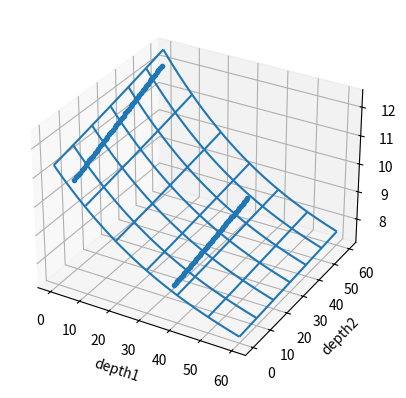
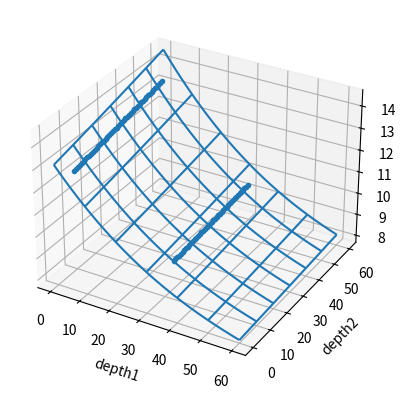
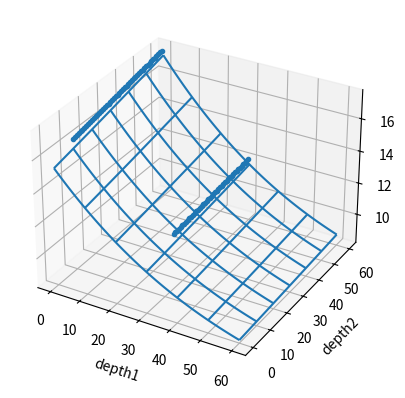

Source code (Python) for these figures, in order:
import statistics
import matplotlib.pyplot as plt
from mpl_toolkits.mplot3d import Axes3D
from random import random, randrange
import numpy as np
from scipy.optimize import curve_fit
from matplotlib import animation
import math

#data_file = 'data/mid.txt'

#with open(data_file, 'r') as f:
#    raw_data = f.read().splitlines()

data = [[[[] for _ in range(61)] for _ in range(61)] for _ in range(65)] # n_discs, depth1, depth2 (depth1 < depth2)

#for datum in raw_data:
#    n_discs, depth1, depth2, error = [int(elem) for elem in datum.split()]
#    data[n_discs][depth1][depth2].append(error)

w_n_discs = []
x_depth1 = []
y_depth2 = []
z_error = []
weight = []

'''
for n_discs in range(len(data)):
    for depth1 in range(len(data[n_discs])):
        for depth2 in range(len(data[n_discs][depth1])):
            if len(data[n_discs][depth1][depth2]) >= 3:
                mean = statistics.mean(data[n_discs][depth1][depth2])
                sigma = statistics.stdev(data[n_discs][depth1][depth2])
                w_n_discs.append(n_discs)
                x_depth1.append(depth1)
                y_depth2.append(depth2)
                z_error.append(sigma + const_weight)
                weight.append(1 / len(data[n_discs][depth1][depth2]))
'''

for n_discs in range(61):
    for depth2 in range(10, 60):
        depth1 = 0
        w_n_discs.append(n_discs)
        x_depth1.append(depth1)
        y_depth2.append(depth2)
        s = max(12.0, min(22.0, 0.0 + (22.0 - 0.0) * n_discs / 50)) # d2 = 60
        e = max(10.0, min(20.0, 0.0 + (20.0 - 0.0) * n_discs / 50)) # d2 = 0
        z_error.append(e + (s - e) * depth2 / 60)
        weight.append(0.001)

for n_discs in range(61):
    for depth2 in range(15, 60):
        depth1 = 30
        w_n_discs.append(n_discs)
        x_depth1.append(depth1)
        y_depth2.append(depth2)
        s = max(8.0, min(15.0, 1.0 + (15.0 - 1.0) * n_discs / 50)) # d2 = 60
        e = max(7.0, min(14.0, 1.0 + (14.0 - 1.0) * n_discs / 50)) # d2 = 0
        z_error.append(e + (s - e) * depth2 / 60)
        weight.append(0.002)

def f(wxy, probcut_a, probcut_b, probcut_c, probcut_d, probcut_e, probcut_f, probcut_g, probcut_h, probcut_i, probcut_j):
    w, x, y = wxy
    w = w / 64
    x = x / 60
    y = y / 60
    res = probcut_a * w + probcut_b * x + probcut_c * y
    res = probcut_d * res * res * res + probcut_e * res * res + probcut_f * res + probcut_g
    return res

def f_max(wxy, probcut_a, probcut_b, probcut_c, probcut_d, probcut_e, probcut_f, probcut_g, probcut_h, probcut_i, probcut_j):
    return np.minimum(30.0, np.maximum(-2.0, f(wxy, probcut_a, probcut_b, probcut_c, probcut_d, probcut_e, probcut_f, probcut_g, probcut_h, probcut_i, probcut_j)))

def plot_fit_result_onephase(n_discs, params):
    fig = plt.figure()
    #ax = Axes3D(fig)
    ax = fig.add_subplot(111, projection='3d')
    #ax.plot(xs, ys, zs, ms=3, marker="o",linestyle='None')
    #ax.plot(sdxs, sdys, sdzs, ms=3, marker="o",linestyle='None')
    phase = n_discs
    x_depth1_phase = []
    y_depth2_phase = []
    z_error_phase = []
    for w, x, y, z in zip(w_n_discs, x_depth1, y_depth2, z_error):
        if w == phase:
            x_depth1_phase.append(x)
            y_depth2_phase.append(y)
            z_error_phase.append(z)
    ax.plot(x_depth1_phase, y_depth2_phase, z_error_phase, ms=3, marker="o",linestyle='None')
    mx, my = np.meshgrid(range(61), range(61))
    ax.plot_wireframe(mx, my, f_max((n_discs, mx, my), *params), rstride=10, cstride=10)
    ax.set_xlabel('depth1')
    ax.set_ylabel('depth2')
    ax.set_zlabel('error')
    plt.show()

probcut_params_before = [1.0 for _ in range(10)]

popt, pcov = curve_fit(f, (w_n_discs, x_depth1, y_depth2), z_error, np.array(probcut_params_before), sigma=weight, absolute_sigma=True)
#popt = probcut_params_before
print([float(elem) for elem in popt])
for i in range(len(popt)):
    print('#define probcut_' + chr(ord('a') + i), popt[i])
plot_fit_result_onephase(20, popt)
plot_fit_result_onephase(30, popt)
plot_fit_result_onephase(40, popt)
